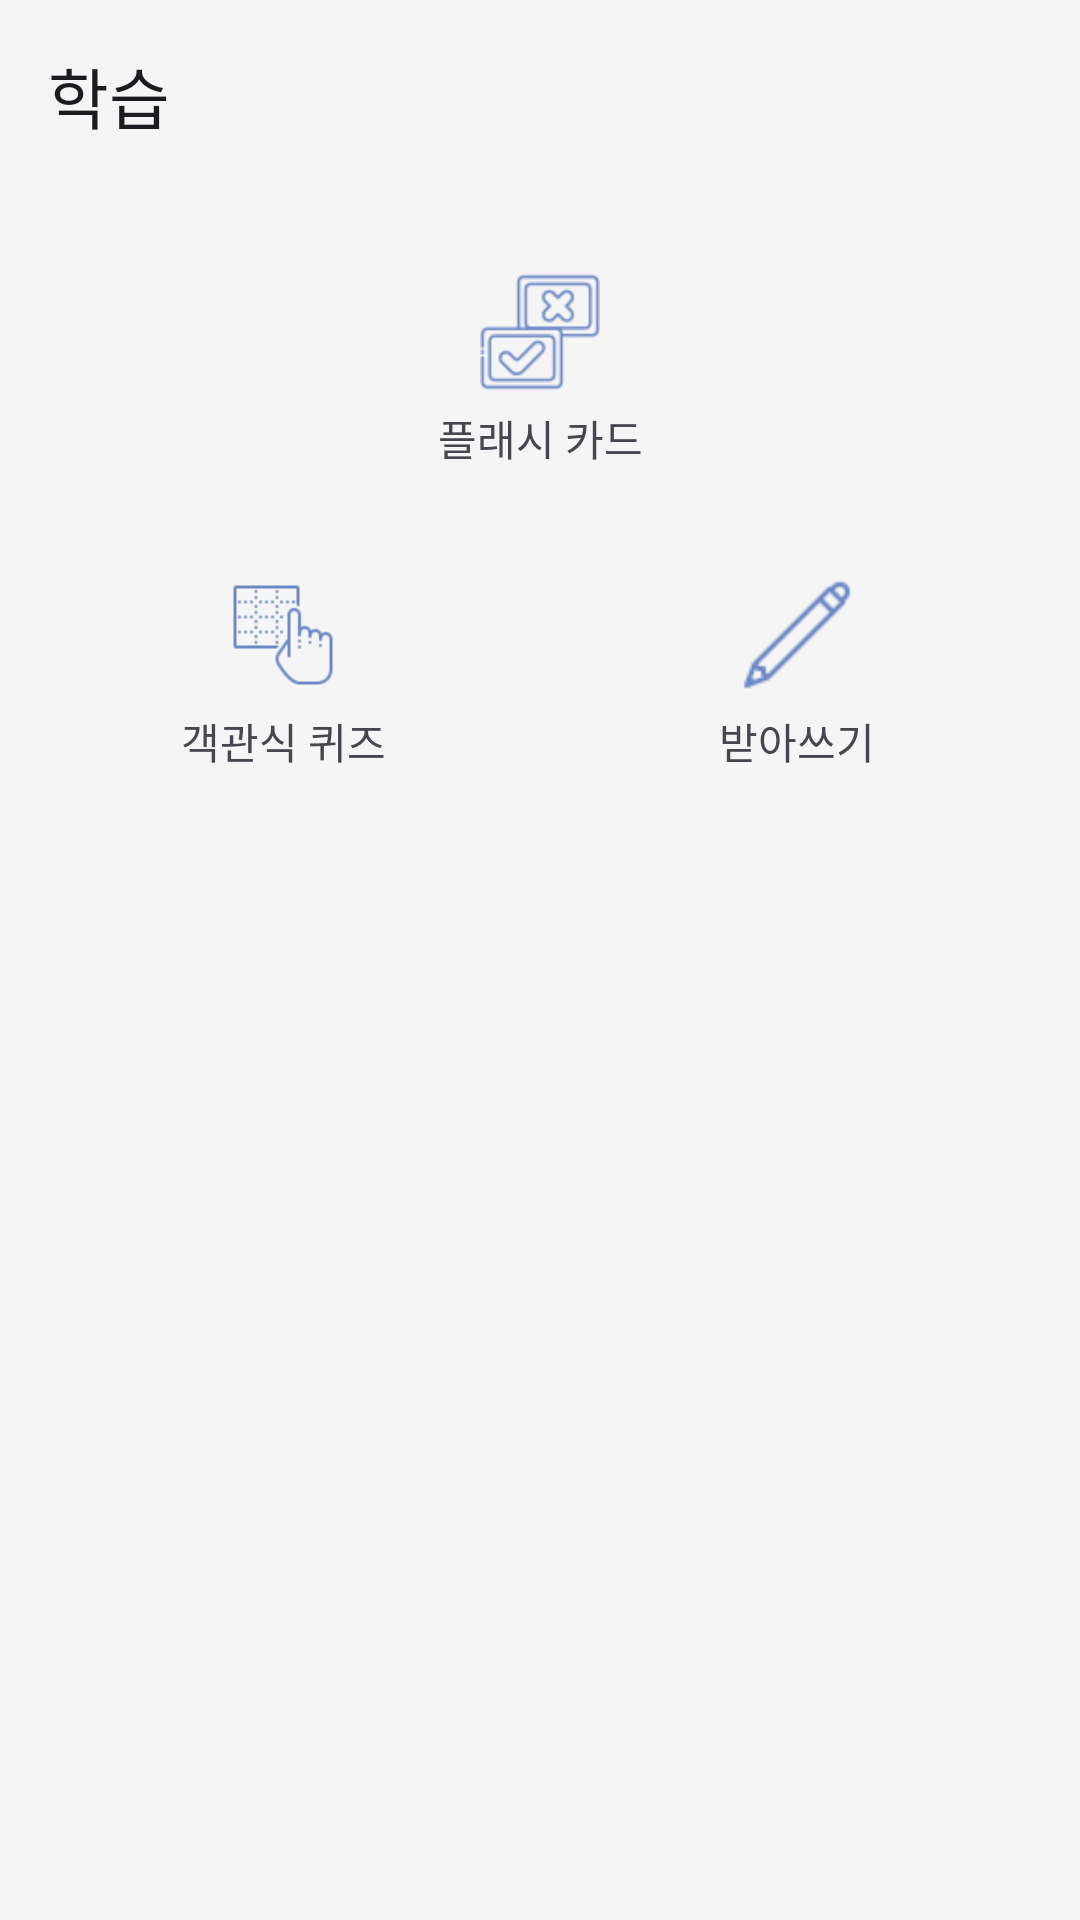

Here is an Android app screen rendered from its layout file. Give the layout XML and the strings, colors and styles it references.
<!-- AndroidManifest.xml: application theme Theme.VocaApp -->
<!-- res/layout/fragment_quiz_and_game.xml -->
<?xml version="1.0" encoding="utf-8"?>
<androidx.constraintlayout.widget.ConstraintLayout xmlns:android="http://schemas.android.com/apk/res/android"
    xmlns:app="http://schemas.android.com/apk/res-auto"
    xmlns:tools="http://schemas.android.com/tools"
    android:layout_width="match_parent"
    android:layout_height="match_parent"
    android:background="#F5F5F5">

    <LinearLayout
        android:layout_width="match_parent"
        android:layout_height="match_parent"
        android:orientation="vertical">

        <androidx.appcompat.widget.Toolbar
            android:id="@+id/toolbar4"
            android:layout_width="match_parent"
            android:layout_height="wrap_content"
            android:background="#F5F5F5"
            android:minHeight="?attr/actionBarSize"
            android:theme="?attr/actionBarTheme"
            app:title="학습" />

        <androidx.constraintlayout.widget.ConstraintLayout
            android:layout_width="match_parent"
            android:layout_height="200dp"
            android:layout_marginStart="10dp"
            android:layout_marginTop="10dp"
            android:layout_marginEnd="10dp"
            android:background="@drawable/round_background">

            <LinearLayout
                android:layout_width="match_parent"
                android:layout_height="match_parent"
                android:orientation="vertical">

                <androidx.constraintlayout.widget.ConstraintLayout
                    android:id="@+id/flashcardConstraintLayout"
                    android:layout_width="match_parent"
                    android:layout_height="match_parent"
                    android:layout_weight="1">

                    <LinearLayout
                        android:layout_width="wrap_content"
                        android:layout_height="wrap_content"
                        android:gravity="center_horizontal"
                        android:orientation="vertical"
                        app:layout_constraintBottom_toBottomOf="parent"
                        app:layout_constraintEnd_toEndOf="parent"
                        app:layout_constraintStart_toStartOf="parent"
                        app:layout_constraintTop_toTopOf="parent">

                        <ImageView
                            android:id="@+id/imageView2"
                            android:layout_width="40dp"
                            android:layout_height="40dp"
                            app:srcCompat="@drawable/cards_icon" />

                        <TextView
                            android:id="@+id/textView2"
                            android:layout_width="wrap_content"
                            android:layout_height="wrap_content"
                            android:layout_marginTop="5dp"
                            android:text="플래시 카드" />
                    </LinearLayout>
                </androidx.constraintlayout.widget.ConstraintLayout>

                <View
                    android:layout_width="match_parent"
                    android:layout_height="2dp"
                    android:layout_marginStart="10dp"
                    android:layout_marginEnd="10dp"
                    android:background="#F5F5F5" />

                <LinearLayout
                    android:layout_width="match_parent"
                    android:layout_height="match_parent"
                    android:layout_weight="1"
                    android:orientation="horizontal">

                    <androidx.constraintlayout.widget.ConstraintLayout
                        android:id="@+id/multiplechoiceConstraintLayout"
                        android:layout_width="match_parent"
                        android:layout_height="match_parent"
                        android:layout_weight="1">

                        <LinearLayout
                            android:layout_width="wrap_content"
                            android:layout_height="wrap_content"
                            android:orientation="vertical"
                            app:layout_constraintBottom_toBottomOf="parent"
                            app:layout_constraintEnd_toEndOf="parent"
                            app:layout_constraintStart_toStartOf="parent"
                            app:layout_constraintTop_toTopOf="parent">

                            <ImageView
                                android:layout_width="40dp"
                                android:layout_height="40dp"
                                android:layout_gravity="center"
                                app:srcCompat="@drawable/pin_pad_icon" />

                            <TextView
                                android:layout_width="wrap_content"
                                android:layout_height="wrap_content"
                                android:layout_marginTop="5dp"
                                android:text="객관식 퀴즈" />
                        </LinearLayout>
                    </androidx.constraintlayout.widget.ConstraintLayout>

                    <View
                        android:layout_width="2dp"
                        android:layout_height="match_parent"
                        android:layout_marginBottom="10dp"
                        android:background="#F5F5F5" />

                    <androidx.constraintlayout.widget.ConstraintLayout
                        android:id="@+id/dictationConstraintLayout"
                        android:layout_width="match_parent"
                        android:layout_height="match_parent"
                        android:layout_weight="1">

                        <LinearLayout
                            android:layout_width="wrap_content"
                            android:layout_height="wrap_content"
                            android:orientation="vertical"
                            app:layout_constraintBottom_toBottomOf="parent"
                            app:layout_constraintEnd_toEndOf="parent"
                            app:layout_constraintStart_toStartOf="parent"
                            app:layout_constraintTop_toTopOf="parent">

                            <ImageView
                                android:id="@+id/imageView5"
                                android:layout_width="40dp"
                                android:layout_height="40dp"
                                android:layout_gravity="center"
                                app:srcCompat="@drawable/pencil_icon" />

                            <TextView
                                android:id="@+id/textView8"
                                android:layout_width="wrap_content"
                                android:layout_height="wrap_content"
                                android:layout_marginTop="5dp"
                                android:text="받아쓰기" />
                        </LinearLayout>

                    </androidx.constraintlayout.widget.ConstraintLayout>

                </LinearLayout>
            </LinearLayout>
        </androidx.constraintlayout.widget.ConstraintLayout>
    </LinearLayout>

</androidx.constraintlayout.widget.ConstraintLayout>
<!-- resources referenced by this layout -->
<resources>
  <!-- drawable cards_icon: png bitmap (drawable, 1853 bytes) -->
  <!-- drawable pencil_icon: png bitmap (drawable, 668 bytes) -->
  <!-- drawable pin_pad_icon: png bitmap (drawable, 1254 bytes) -->
  <style name="Theme.VocaApp" parent="Base.Theme.VocaApp" />
  <style name="Base.Theme.VocaApp" parent="Theme.Material3.DayNight.NoActionBar">
  
          
          <item name="colorPrimary">@color/md_theme_primary</item>
          <item name="colorOnPrimary">@color/md_theme_onPrimary</item>
  
          <item name="colorSecondary">@color/md_theme_secondary</item>
          <item name="colorOnSecondary">@color/md_theme_onSecondary</item>
  
          
          <item name="android:statusBarColor">?attr/colorPrimary</item>
  
      </style>
  <color name="md_theme_primary">#6C88C4</color>
  <color name="md_theme_onPrimary">#FFFFFF</color>
  <color name="md_theme_secondary">#625B71</color>
  <color name="md_theme_onSecondary">#FFFFFF</color>
</resources>
